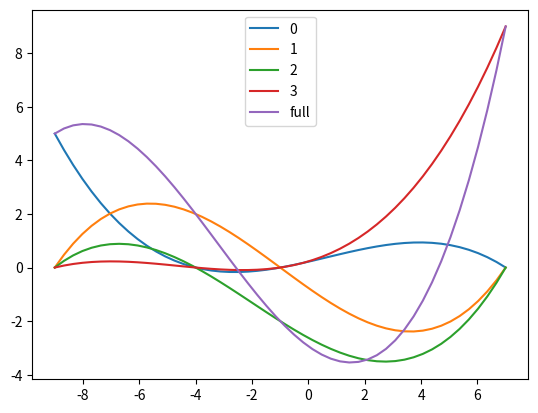

Write Python code to recreate this figure.
"""
Polynomial methods

TODO: Watch polynomial weights in cells - some can be 0(1E3)
TODO:W: Cythonize

"""
from itertools import product
from numpy import empty, float64
from numpy.linalg import inv
from numpy.polynomial.polynomial import polyval

def buildLagrangeCoeffs(points):
    """
    Return a matrix of Lagrange polynomial weights.

    Parameters
    ----------
    points: list
        nested vector of (x, y) points

    Returns
    -------
    numpy.array
        Collection of weights ``a[j, m]``

    TODO:W: Use alternative scheme, e.g. Barycentric
    TODO:W: https://epubs.siam.org/doi/pdf/10.1137/S0036144502417715
    TODO:W: Current implementation could be unstable for large matrices
    TODO:W: Really any other implementation would suffice ¯\_(ツ)_/¯
    """
    nPnts = len(points)
    vanMat = empty((nPnts, nPnts), dtype=float64)
    for ii, jj in product(range(nPnts), range(nPnts)):
        vanMat[ii, jj] = points[ii, 0] ** jj
    vanMatInv = inv(vanMat)
    coeffs = empty((nPnts, nPnts))

    for jj in range(nPnts):
        kDelta = [points[m][1] if m == jj else 0 for m in range(nPnts)]
        coeffs[jj, :] = vanMatInv.dot(kDelta)

    return coeffs

if __name__ == '__main__':
    # test against wikipedia example for lagrange points
    # https://en.wikipedia.org/wiki/Lagrange_polynomial
    from numpy import linspace, array
    from matplotlib import pyplot
    points = array((
        (-9, 5), (-4, 2), (-1, -2), (7, 9)))
    coeffs = buildLagrangeCoeffs(points)
    evalPoints = linspace(points.min(0)[0], points.max(0)[0])
    full = None
    for ii in range(coeffs.shape[0]):
        this = polyval(evalPoints, coeffs[ii])
        if ii:
            full += this
        else:
            full = this
        pyplot.plot(evalPoints, this, label=ii)
    pyplot.plot(evalPoints, full, label='full')
    pyplot.legend()
    pyplot.show()
